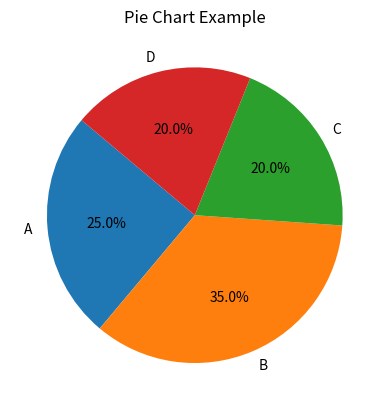

Source code (Python):
# PieChart.py
import matplotlib.pyplot as plt

sizes = [25, 35, 20, 20]
labels = ['A', 'B', 'C', 'D']

plt.pie(sizes, labels=labels, autopct='%1.1f%%', startangle=140)
plt.title('Pie Chart Example')
plt.show()